2-way image classification set "summer_winter_dataset" from GitHub (vithlaithla/DN-Classifier); label vocabulary: summer, winter.

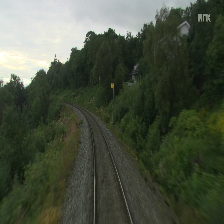
Label: summer

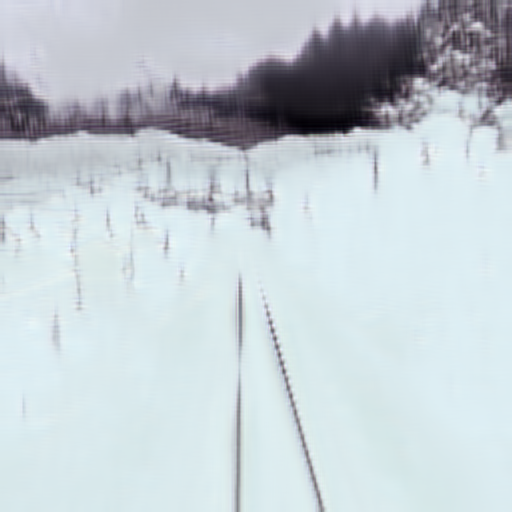
Label: winter

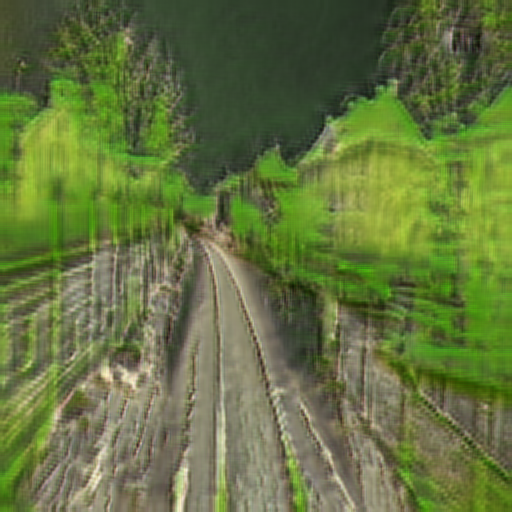
Label: summer

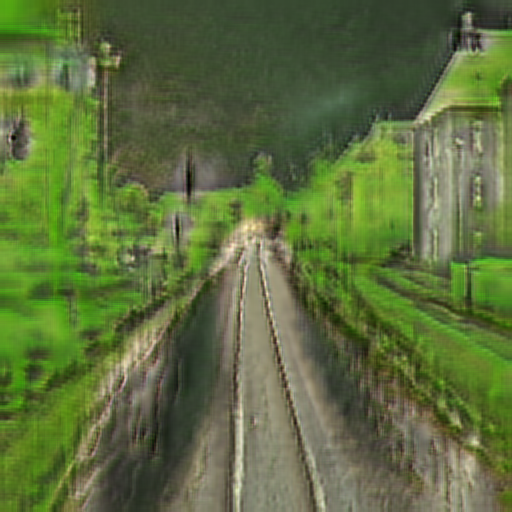
Label: summer

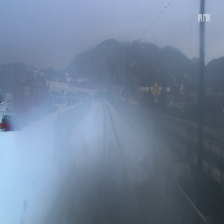
Label: winter

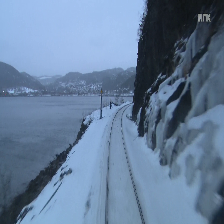
Label: winter
